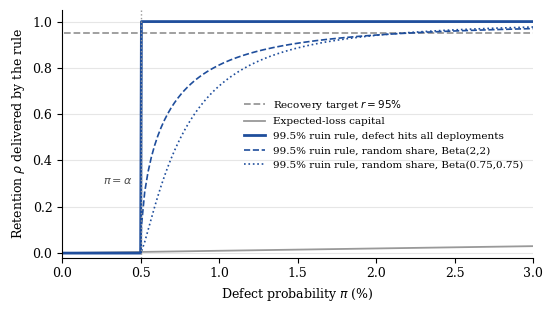

Source code (Python): (Note: this script raises an exception after producing the figure.)
"""Figure 1 (fig_retention.pdf): retention delivered by each capital rule, large N.
Developer's loss: X with probability pi (binary) or U*X with U ~ Beta (dispersed)."""
import numpy as np, matplotlib
matplotlib.use("Agg")
import matplotlib.pyplot as plt
from scipy.stats import beta
from scipy import integrate
alpha, r = 0.005, 0.95
def rho_beta(pi, a, b):
    if pi <= alpha: return 0.0
    U = beta(a, b); u = U.ppf(1 - alpha/pi)
    return integrate.quad(lambda z: min(z, u)*U.pdf(z), 0, 1, limit=200, points=[u])[0]/U.mean()
grid = np.round(np.concatenate([np.linspace(1e-4, .005, 25), np.linspace(.00505, .03, 120)]), 6)
x = 100*grid
plt.rcParams.update({"font.family": "serif", "font.size": 9, "axes.spines.top": False, "axes.spines.right": False})
fig, ax = plt.subplots(figsize=(5.6, 3.2))
ax.plot(x, [r]*len(x), color="0.6", lw=1.3, ls="--", label="Recovery target $r=95\\%$")
ax.plot(x, grid, color="0.6", lw=1.3, label="Expected-loss capital")
ax.plot(x, (grid > alpha).astype(float), color="#1f4e9c", lw=2, label="99.5% ruin rule, defect hits all deployments")
ax.plot(x, [rho_beta(p, 2, 2) for p in grid], color="#1f4e9c", lw=1.2, ls="--", label="99.5% ruin rule, random share, Beta(2,2)")
ax.plot(x, [rho_beta(p, .75, .75) for p in grid], color="#1f4e9c", lw=1.2, ls=":", label="99.5% ruin rule, random share, Beta(0.75,0.75)")
ax.axvline(0.5, color="0.6", ls=":", lw=1)
ax.text(0.45, 0.3, "$\\pi=\\alpha$", fontsize=8, color="0.3", ha="right")
ax.set_xlim(0, 3); ax.set_ylim(-0.02, 1.05)
ax.set_xlabel("Defect probability $\\pi$ (%)")
ax.set_ylabel("Retention $\\rho$ delivered by the rule")
ax.grid(axis="y", color="0.9")
ax.legend(frameon=False, fontsize=7.5, loc="center right")
fig.tight_layout(); fig.savefig("../output/fig_retention.pdf")
